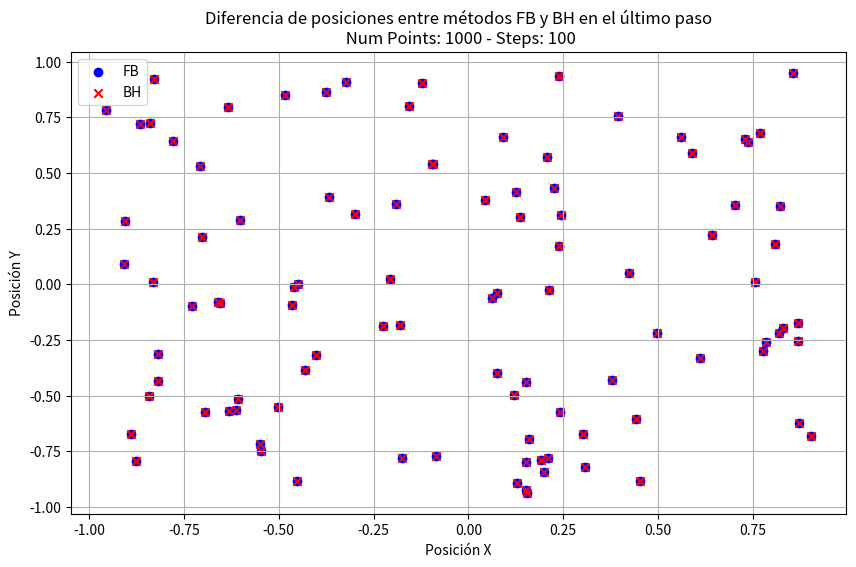

The script that saved this image:
# %%
import matplotlib.pyplot as plt
import numpy as np
import pandas as pd

# %%
fb_data = [
        (0.769445, 0.680853), (0.868540, -0.173120), (0.903268, -0.680367), 
        (0.154042, -0.935544), (-0.548072, -0.747431), (-0.181321, -0.180782), 
        (-0.890603, -0.670321), (0.611959, -0.328572), (0.190877, -0.787311), 
        (0.208243, 0.572368), (0.424405, 0.049773), (-0.225027, -0.187494), 
        (0.871004, -0.623218), (-0.174821, -0.780187), (-0.501868, -0.551592), 
        (0.160026, -0.694621), (-0.830474, 0.012603), (0.128415, -0.893568), 
        (0.302819, -0.673658), (-0.866237, 0.719184), (-0.463954, -0.093865), 
        (-0.430870, -0.385764), (0.209422, -0.780999), (0.241789, -0.574355), 
        (-0.606498, -0.515985), (-0.954638, 0.785009), (0.498379, -0.216353), 
        (-0.367378, 0.392351), (0.126534, 0.412812), (0.589093, 0.588633), 
        (0.818360, -0.219378), (0.855830, 0.950471), (0.754959, 0.009596), 
        (-0.907265, 0.091220), (0.306721, -0.820945), (-0.155315, 0.800736), 
        (0.044584, 0.376732), (-0.549419, -0.714636), (0.559660, 0.660422), 
        (-0.323791, 0.910731), (-0.818943, -0.311310), (0.738111, 0.638128), 
        (0.441288, -0.605144), (0.075502, -0.400041), (0.777162, -0.296908), 
        (-0.779958, 0.643847), (0.452140, -0.883571), (0.643080, 0.222421), 
        (0.092532, 0.662854), (-0.630263, -0.569655), (0.807803, 0.182123), 
        (-0.729457, -0.097994), (-0.402115, -0.316764), (0.151667, -0.799394), 
        (-0.635051, 0.795148), (-0.842965, -0.500487), (-0.483556, 0.850897), 
        (-0.827879, 0.921026), (-0.703107, 0.213937), (-0.452900, -0.884218), 
        (0.868810, -0.254765), (0.704284, 0.354610), (-0.189644, 0.359892), 
        (-0.375037, 0.865384), (0.074869, -0.038169), (-0.655446, -0.083930), 
        (-0.818406, -0.431922), (0.784522, -0.257748), (0.211759, -0.027044), 
        (-0.094096, 0.542324), (-0.207408, 0.023802), (-0.906598, 0.284953), 
        (-0.084930, -0.770280), (0.237717, 0.174397), (0.395045, 0.753927), 
        (0.244097, 0.312965), (-0.458948, -0.010134), (-0.300239, 0.314721), 
        (-0.602120, 0.290463), (0.225101, 0.431176), (-0.708661, 0.530296), 
        (-0.612717, -0.565174), (-0.876852, -0.795079), (0.137169, 0.304656), 
        (0.151447, -0.922939), (-0.121474, 0.906053), (0.061521, -0.062060), 
        (0.239381, 0.935738), (0.121320, -0.495783), (0.150989, -0.439437), 
        (-0.694442, -0.572968), (0.828729, -0.195001), (0.378873, -0.427744), 
        (-0.839368, 0.725214), (0.822871, 0.349921), (0.198426, -0.841529), 
        (-0.096290, 0.540982), (-0.448422, 0.003857), (0.729753, 0.652544), 
        (-0.659591, -0.079421), 
]

bh_data = [
        (0.769445, 0.680853), (0.868540, -0.173120), (0.903268, -0.680367), 
        (0.154042, -0.935544), (-0.548072, -0.747431), (-0.181321, -0.180782), 
        (-0.890603, -0.670321), (0.611959, -0.328572), (0.190877, -0.787311), 
        (0.208243, 0.572368), (0.424405, 0.049773), (-0.225027, -0.187494), 
        (0.871004, -0.623218), (-0.174821, -0.780187), (-0.501868, -0.551592), 
        (0.160026, -0.694621), (-0.830474, 0.012603), (0.128415, -0.893568), 
        (0.302819, -0.673658), (-0.866237, 0.719184), (-0.463954, -0.093865), 
        (-0.430870, -0.385764), (0.209422, -0.780999), (0.241789, -0.574355), 
        (-0.606498, -0.515985), (-0.954638, 0.785009), (0.498379, -0.216353), 
        (-0.367378, 0.392351), (0.126534, 0.412812), (0.589093, 0.588633), 
        (0.818360, -0.219378), (0.855830, 0.950471), (0.754959, 0.009596), 
        (-0.907265, 0.091220), (0.306721, -0.820945), (-0.155315, 0.800736), 
        (0.044584, 0.376732), (-0.549419, -0.714636), (0.559660, 0.660422), 
        (-0.323791, 0.910731), (-0.818943, -0.311310), (0.738111, 0.638128), 
        (0.441288, -0.605144), (0.075502, -0.400041), (0.777162, -0.296908), 
        (-0.779958, 0.643847), (0.452140, -0.883571), (0.643080, 0.222421), 
        (0.092532, 0.662854), (-0.630263, -0.569655), (0.807803, 0.182123), 
        (-0.729457, -0.097994), (-0.402115, -0.316764), (0.151667, -0.799394), 
        (-0.635051, 0.795148), (-0.842965, -0.500487), (-0.483556, 0.850897), 
        (-0.827879, 0.921026), (-0.703107, 0.213937), (-0.452900, -0.884218), 
        (0.868810, -0.254765), (0.704284, 0.354610), (-0.189644, 0.359892), 
        (-0.375037, 0.865384), (0.074869, -0.038169), (-0.655446, -0.083930), 
        (-0.818406, -0.431922), (0.784522, -0.257748), (0.211759, -0.027044), 
        (-0.094096, 0.542324), (-0.207408, 0.023802), (-0.906598, 0.284953), 
        (-0.084930, -0.770280), (0.237717, 0.174397), (0.395045, 0.753927), 
        (0.244097, 0.312965), (-0.458948, -0.010134), (-0.300239, 0.314721), 
        (-0.602120, 0.290463), (0.225101, 0.431176), (-0.708661, 0.530296), 
        (-0.612717, -0.565174), (-0.876852, -0.795079), (0.137169, 0.304656), 
        (0.151447, -0.922939), (-0.121474, 0.906053), (0.061521, -0.062060), 
        (0.239381, 0.935738), (0.121320, -0.495783), (0.150989, -0.439437), 
        (-0.694442, -0.572968), (0.828729, -0.195001), (0.378873, -0.427744), 
        (-0.839368, 0.725214), (0.822871, 0.349921), (0.198426, -0.841529), 
        (-0.096290, 0.540982), (-0.448422, 0.003857), (0.729753, 0.652544), 
        (-0.659591, -0.079421), 
]

n = 1000
step = 100

fb_data_1 = np.array(fb_data)
bh_data_1 = np.array(bh_data)

# Gráfica de diferencias entre FB y BH
fig, ax = plt.subplots(figsize=(10, 6))

# Coordenadas FB y BH en x e y
fb_x, fb_y = fb_data_1[:, 0], fb_data_1[:, 1]
bh_x, bh_y = bh_data_1[:, 0], bh_data_1[:, 1]

# Dibujar las posiciones de FB y BH
ax.scatter(fb_x, fb_y, color='blue', label='FB', marker='o')
ax.scatter(bh_x, bh_y, color='red', label='BH', marker='x')

# Dibujar líneas entre cada punto FB y BH
for i in range(len(fb_x)):
    ax.plot([fb_x[i], bh_x[i]], [fb_y[i], bh_y[i]], color='gray', linestyle='--', linewidth=0.8)

# Etiquetas y leyenda
ax.set_xlabel("Posición X")
ax.set_ylabel("Posición Y")
ax.set_title(f"Diferencia de posiciones entre métodos FB y BH en el último paso\n Num Points: {n} - Steps: {step}")
ax.legend()
plt.grid(True)
plt.show()
# %%
